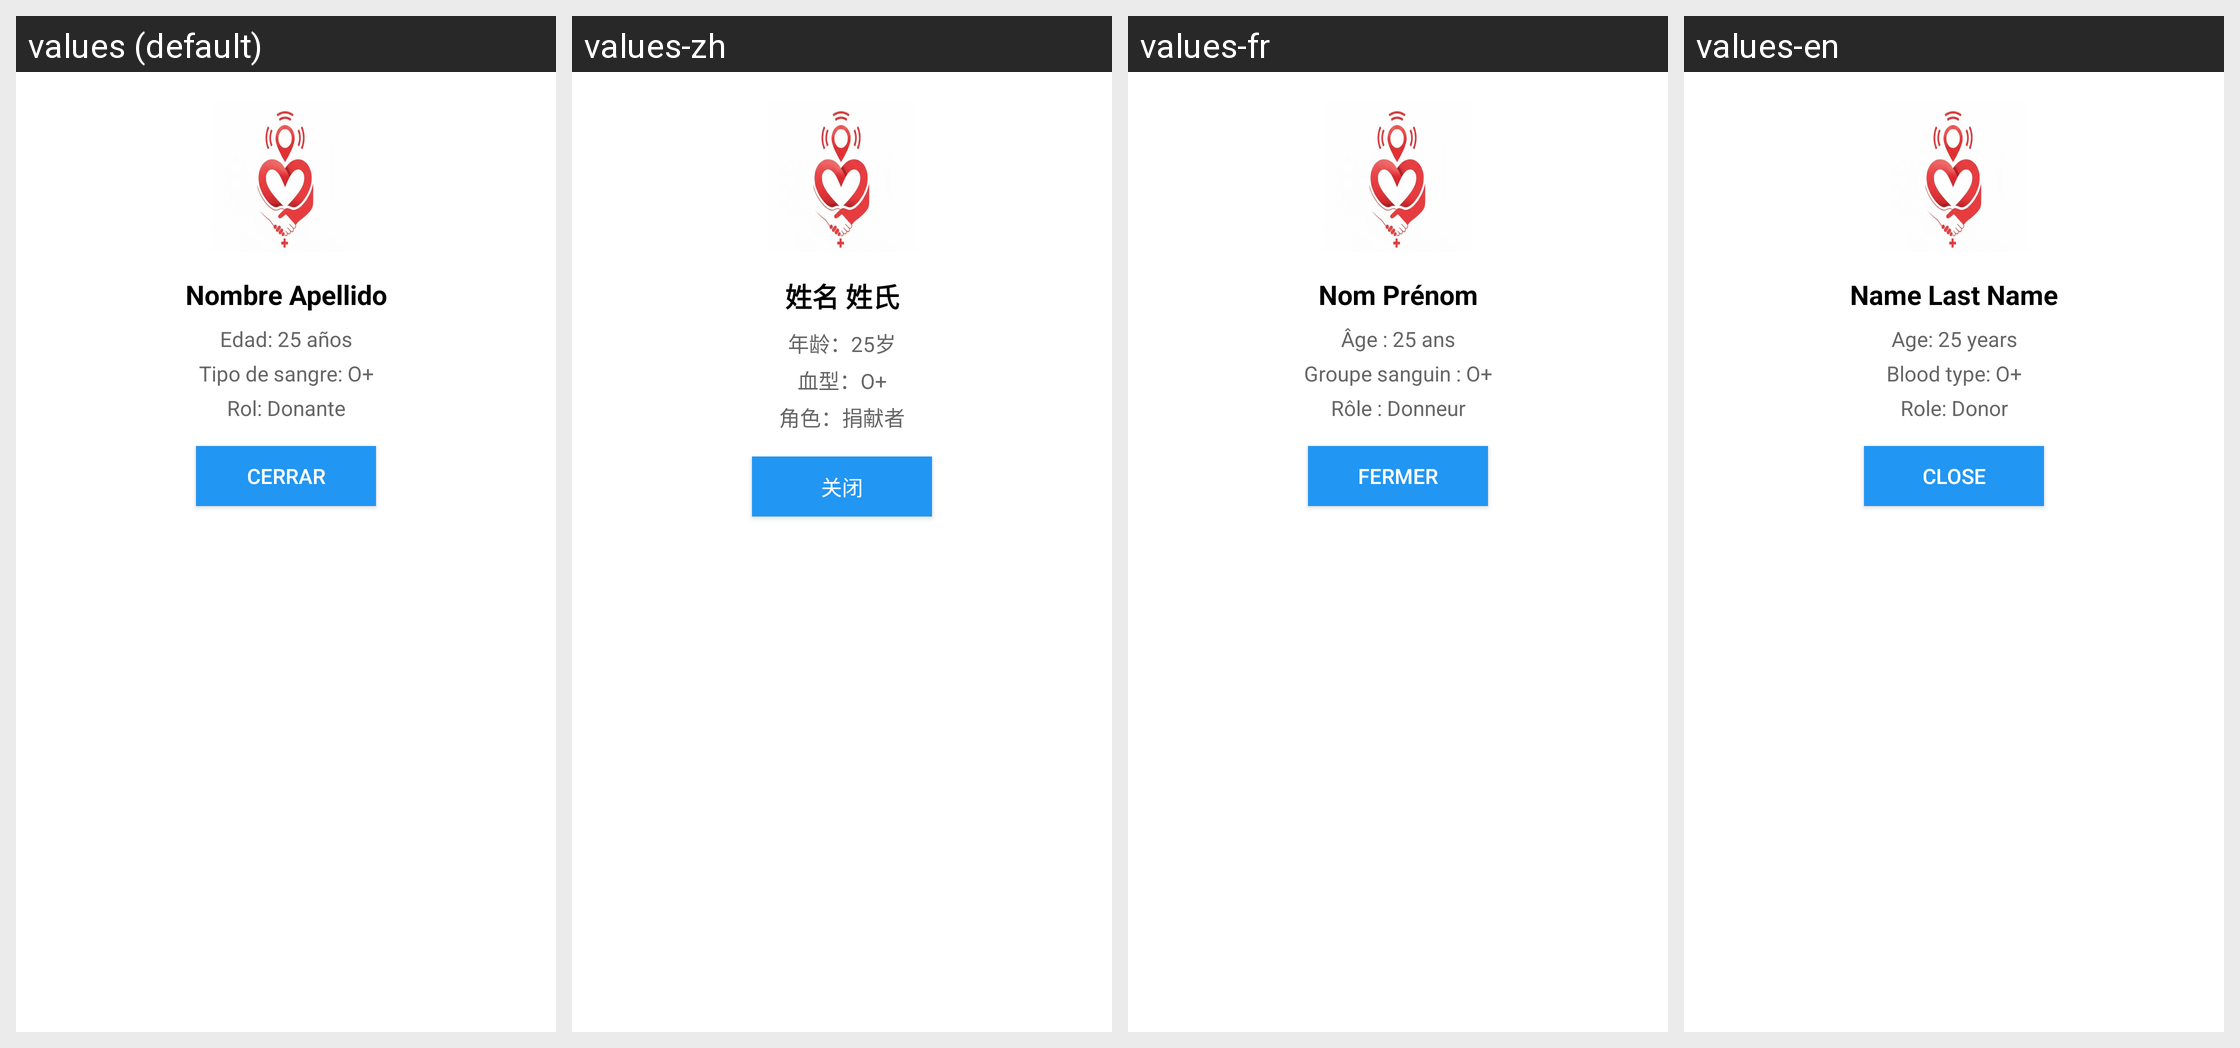

Here is an Android app screen in its default locale and in the app's own translations. Write out the translated-string differences for the strings that appear on this screen.
Android screen res/layout/dialog_info_usuario.xml rendered under 4 locales, left to right: values (default), values-zh, values-fr, values-en. Device: Nexus 5 (rendered at 1080×1920; each locale shown at half size, 540×960, under a caption strip naming it); theme Theme.FindToGive.
Strings drawn on this screen, with the default value and each locale's value (text and hints the layout hard-codes, and strings that could not be matched under every locale, appear in the picture but are not listed):

nombre_apellido
  values: Nombre Apellido
  values-zh: 姓名 姓氏
  values-fr: Nom Prénom
  values-en: Name Last Name

edad_25_a_os
  values: Edad: 25 años
  values-zh: 年龄：25岁
  values-fr: Âge : 25 ans
  values-en: Age: 25 years

tipo_de_sangre_o
  values: Tipo de sangre: O+
  values-zh: 血型：O+
  values-fr: Groupe sanguin : O+
  values-en: Blood type: O+

rol_donante_desing
  values: Rol: Donante
  values-zh: 角色：捐献者
  values-fr: Rôle : Donneur
  values-en: Role: Donor

cerrar
  values: Cerrar
  values-zh: 关闭
  values-fr: Fermer
  values-en: Close
